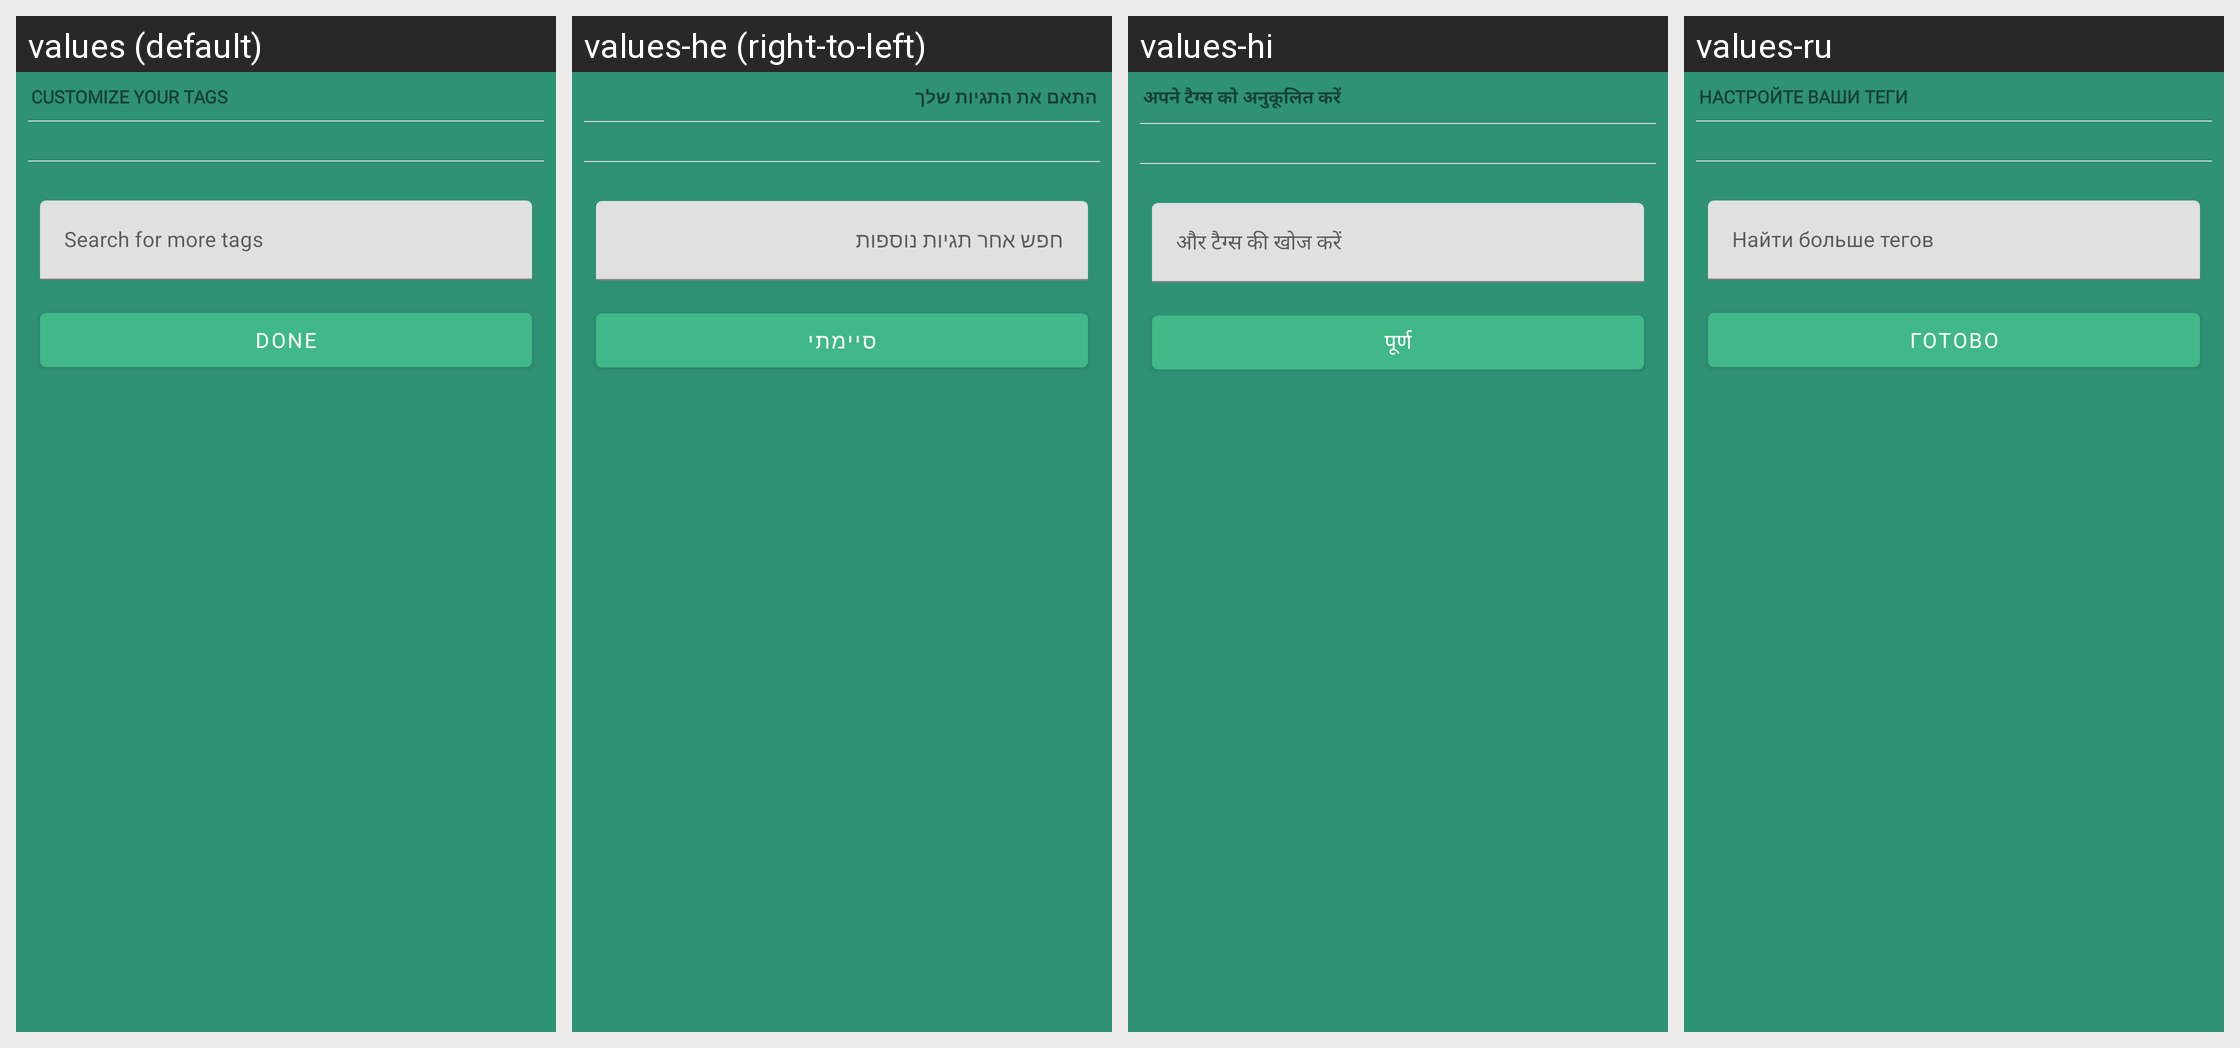

Here is an Android app screen in its default locale and in the app's own translations. Write out the translated-string differences for the strings that appear on this screen.
Android screen res/layout/dialog_customize_tags.xml rendered under 4 locales, left to right: values (default), values-he (right-to-left), values-hi, values-ru. Device: Nexus 5 (rendered at 1080×1920; each locale shown at half size, 540×960, under a caption strip naming it); theme AppTheme.
Other locales in the repository, not shown: values-af, values-ca, values-de, values-es, values-et, values-fi, values-fr, values-gu, values-id, values-it, values-jv, values-ms, values-nl, values-pl, values-pt, values-pt-rBR, values-ro, values-sr, values-tr, values-uk, values-vi, values-zh-rTW.
Strings drawn on this screen, with the default value and each locale's value (text and hints the layout hard-codes, and strings that could not be matched under every locale, appear in the picture but are not listed):

customize_your_tags
  values: Customize your tags
  values-he: התאם את התגיות שלך
  values-hi: अपने टैग्स को अनुकूलित करें
  values-ru: Настройте Ваши теги

search_for_more_tags
  values: Search for more tags
  values-he: חפש אחר תגיות נוספות
  values-hi: और टैग्स की खोज करें
  values-ru: Найти больше тегов

done
  values: Done
  values-he: סיימתי
  values-hi: पूर्ण
  values-ru: Готово
